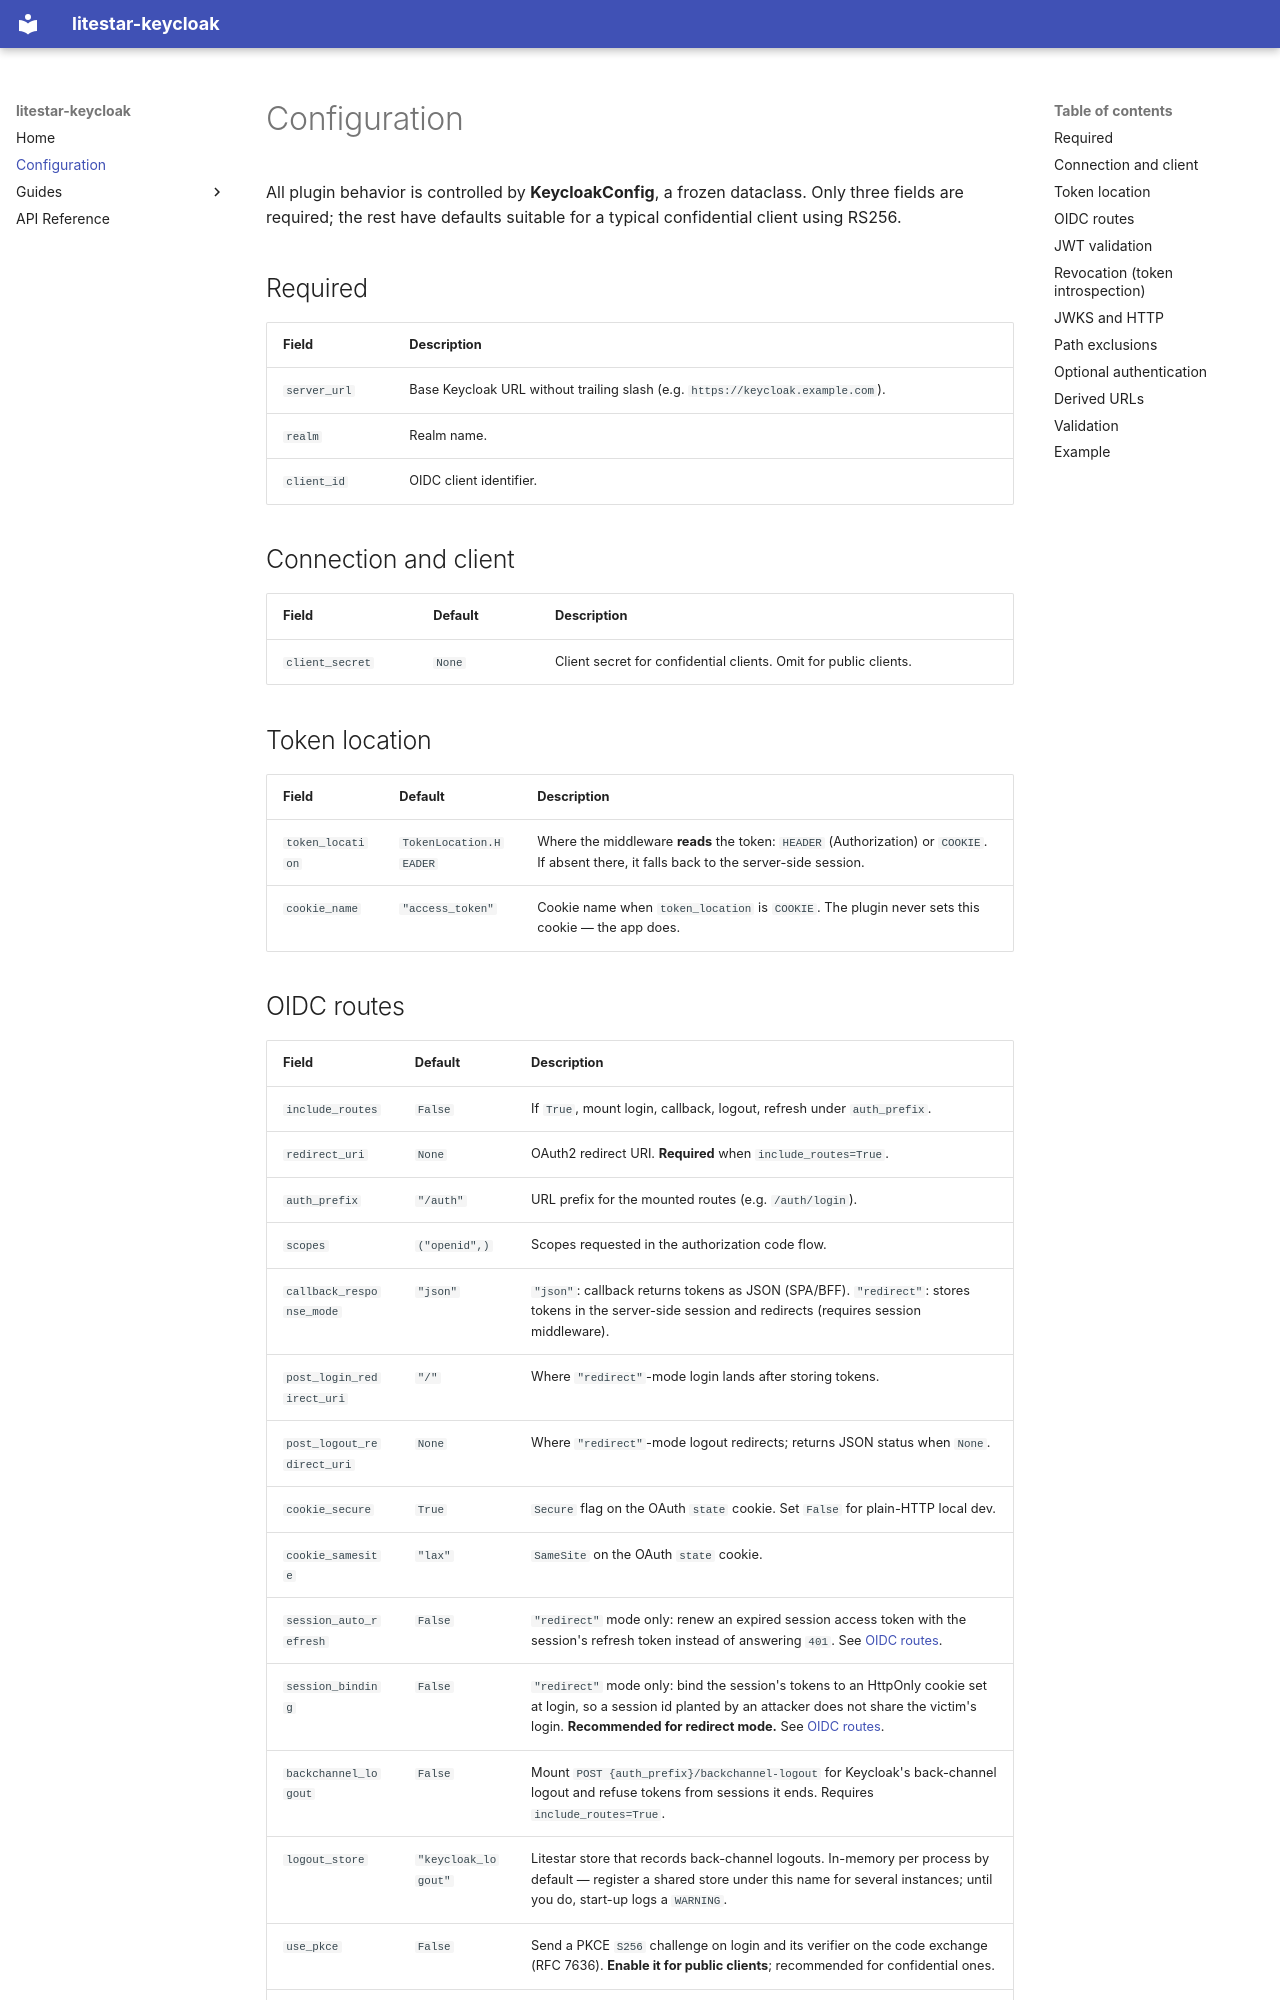

repository: smirnoffmg/litestar-keycloak · page: configuration/index.html · generator: mkdocs

# Configuration

All plugin behavior is controlled by **KeycloakConfig**, a frozen dataclass. Only three fields are required; the rest have defaults suitable for a typical confidential client using RS256.

## Required

| Field        | Description                                                                     |
| ------------ | ------------------------------------------------------------------------------- |
| `server_url` | Base Keycloak URL without trailing slash (e.g. `https://keycloak.example.com`). |
| `realm`      | Realm name.                                                                     |
| `client_id`  | OIDC client identifier.                                                         |

## Connection and client

| Field           | Default | Description                                                      |
| --------------- | ------- | ---------------------------------------------------------------- |
| `client_secret` | `None`  | Client secret for confidential clients. Omit for public clients. |

## Token location

| Field            | Default                | Description                                                                                                   |
| ---------------- | ---------------------- | ------------------------------------------------------------------------------------------------------------ |
| `token_location` | `TokenLocation.HEADER` | Where the middleware **reads** the token: `HEADER` (Authorization) or `COOKIE`. If absent there, it falls back to the server-side session. |
| `cookie_name`    | `"access_token"`       | Cookie name when `token_location` is `COOKIE`. The plugin never sets this cookie — the app does.              |
